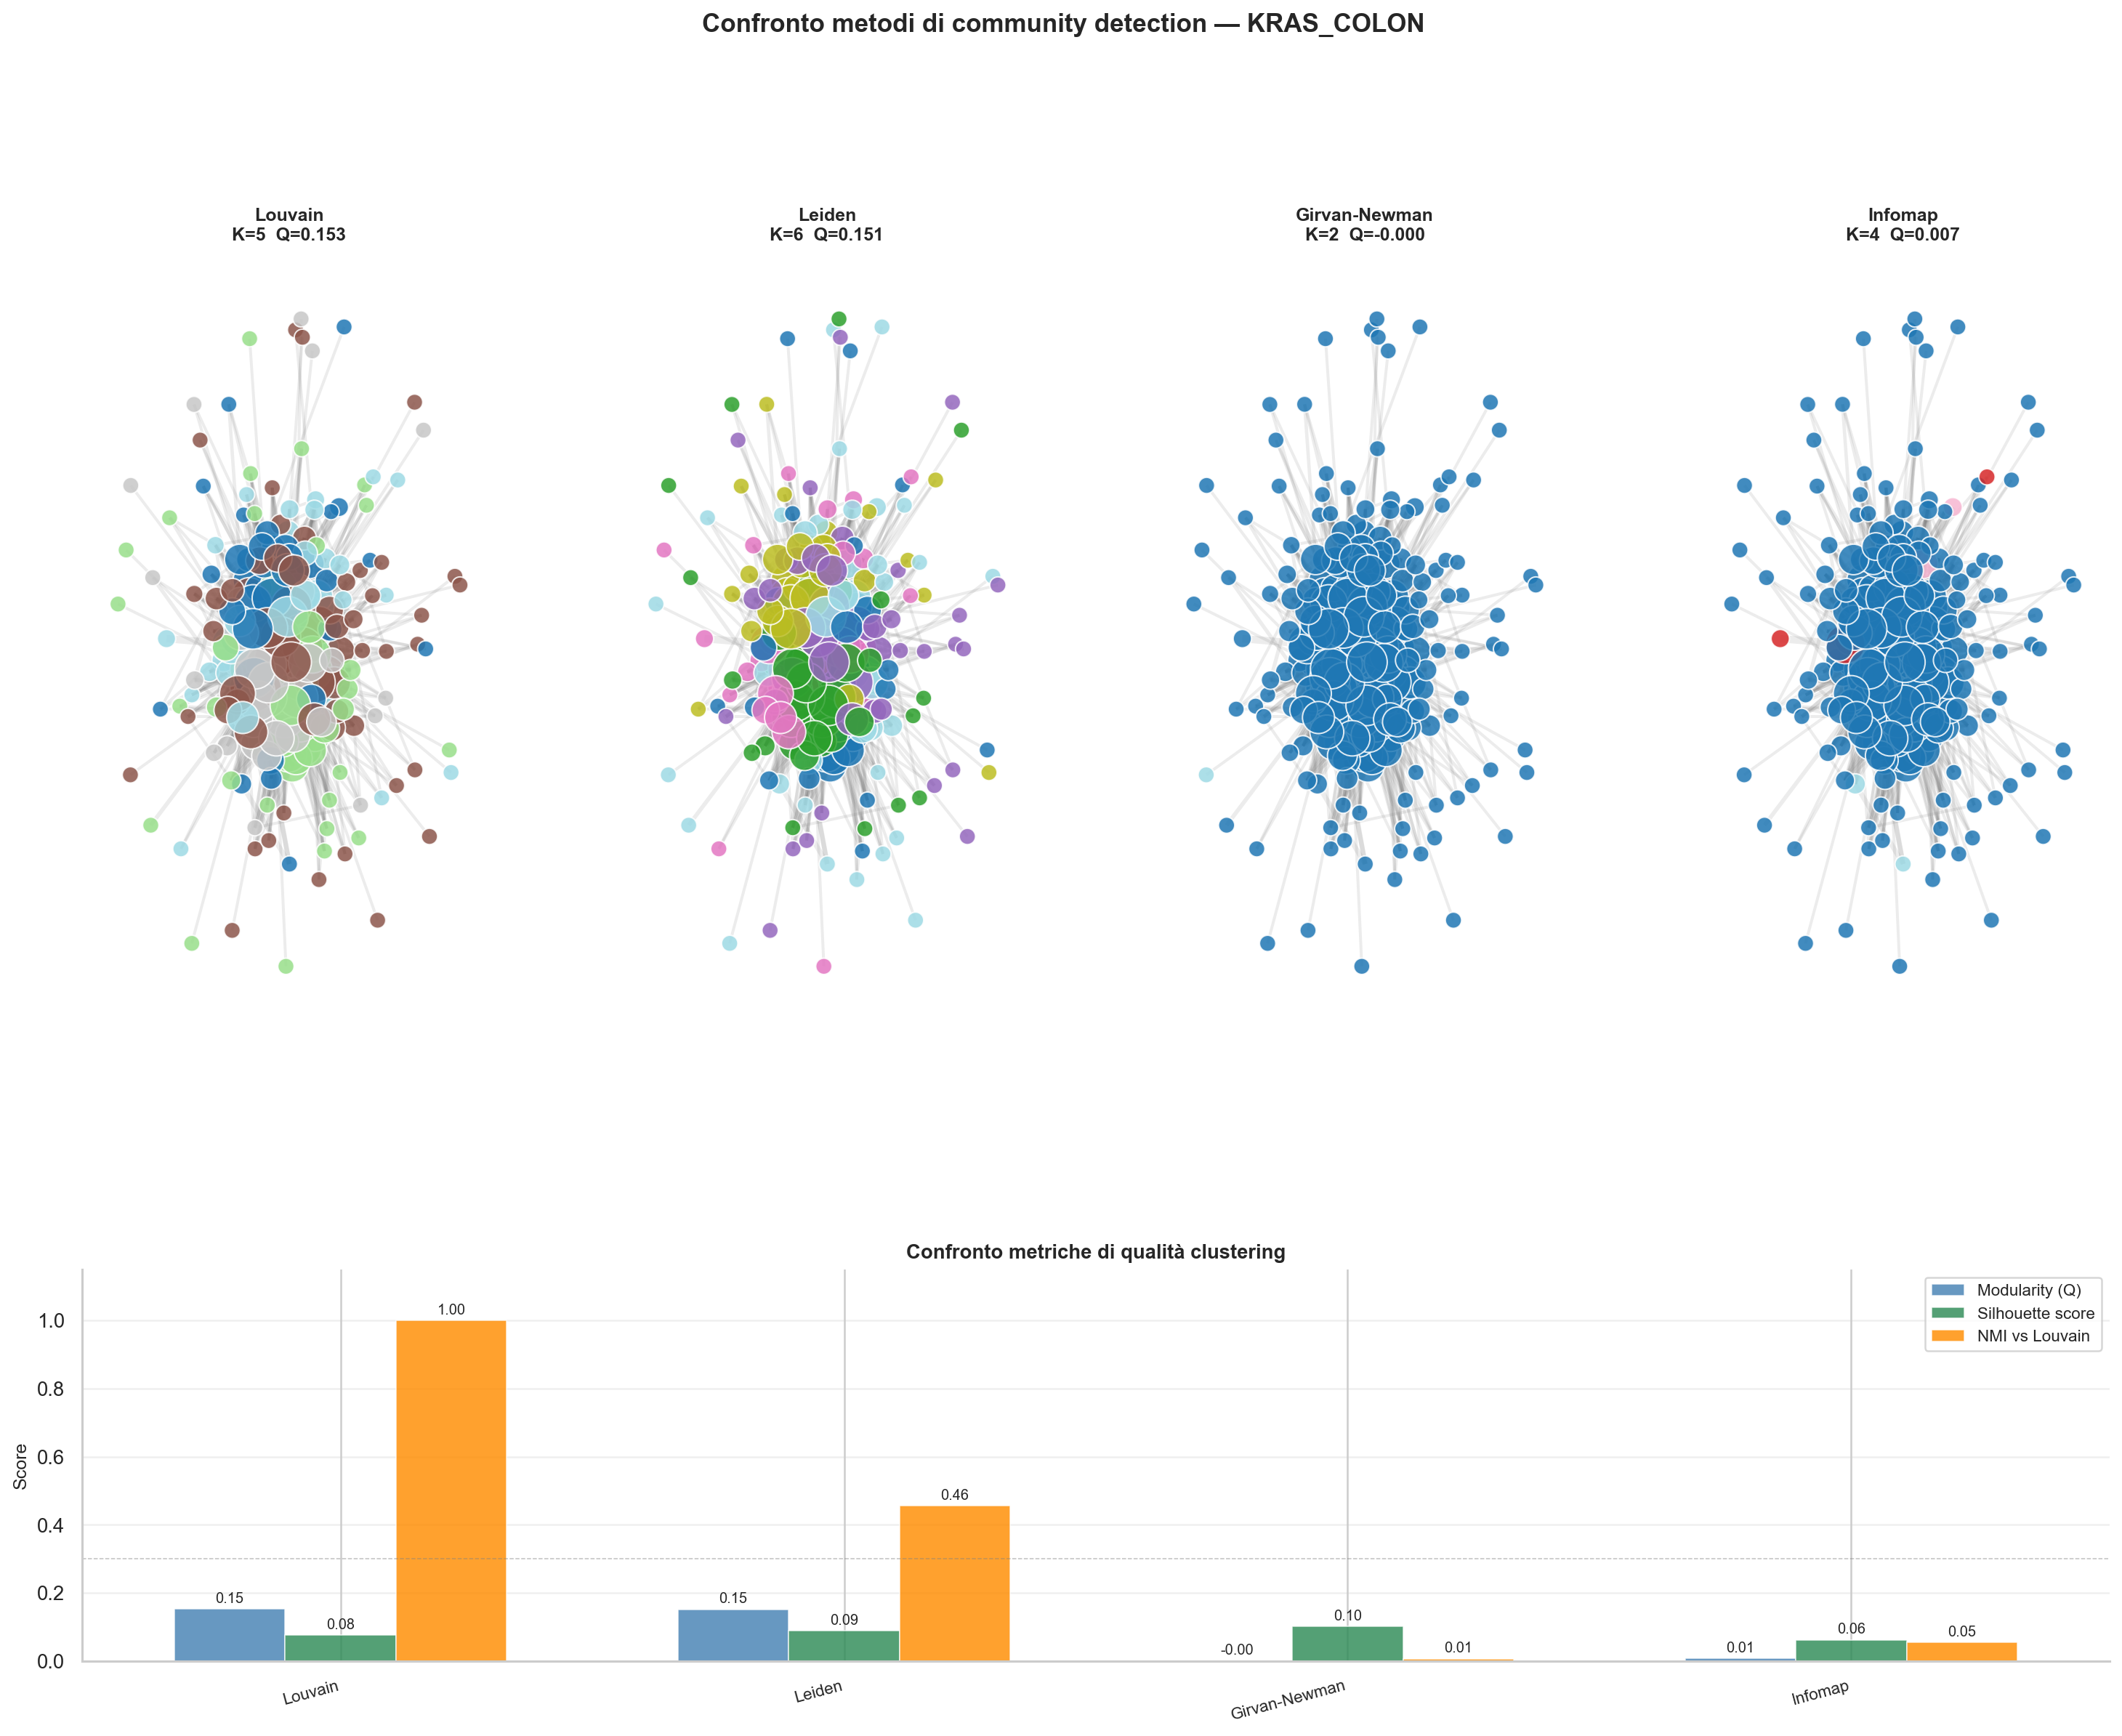

The file beside this chart, header and first rows:
Metodo	K	Modularity	Silhouette	NMI vs Louvain	Tempo (s)
Louvain	5	0.1527	0.076	1.0	0.03
Leiden	6	0.1512	0.088	0.4552	0.02
Girvan-Newman	2	-0.0	0.1012	0.0062	10.23
Infomap	4	0.0071	0.0615	0.0541	0.01
